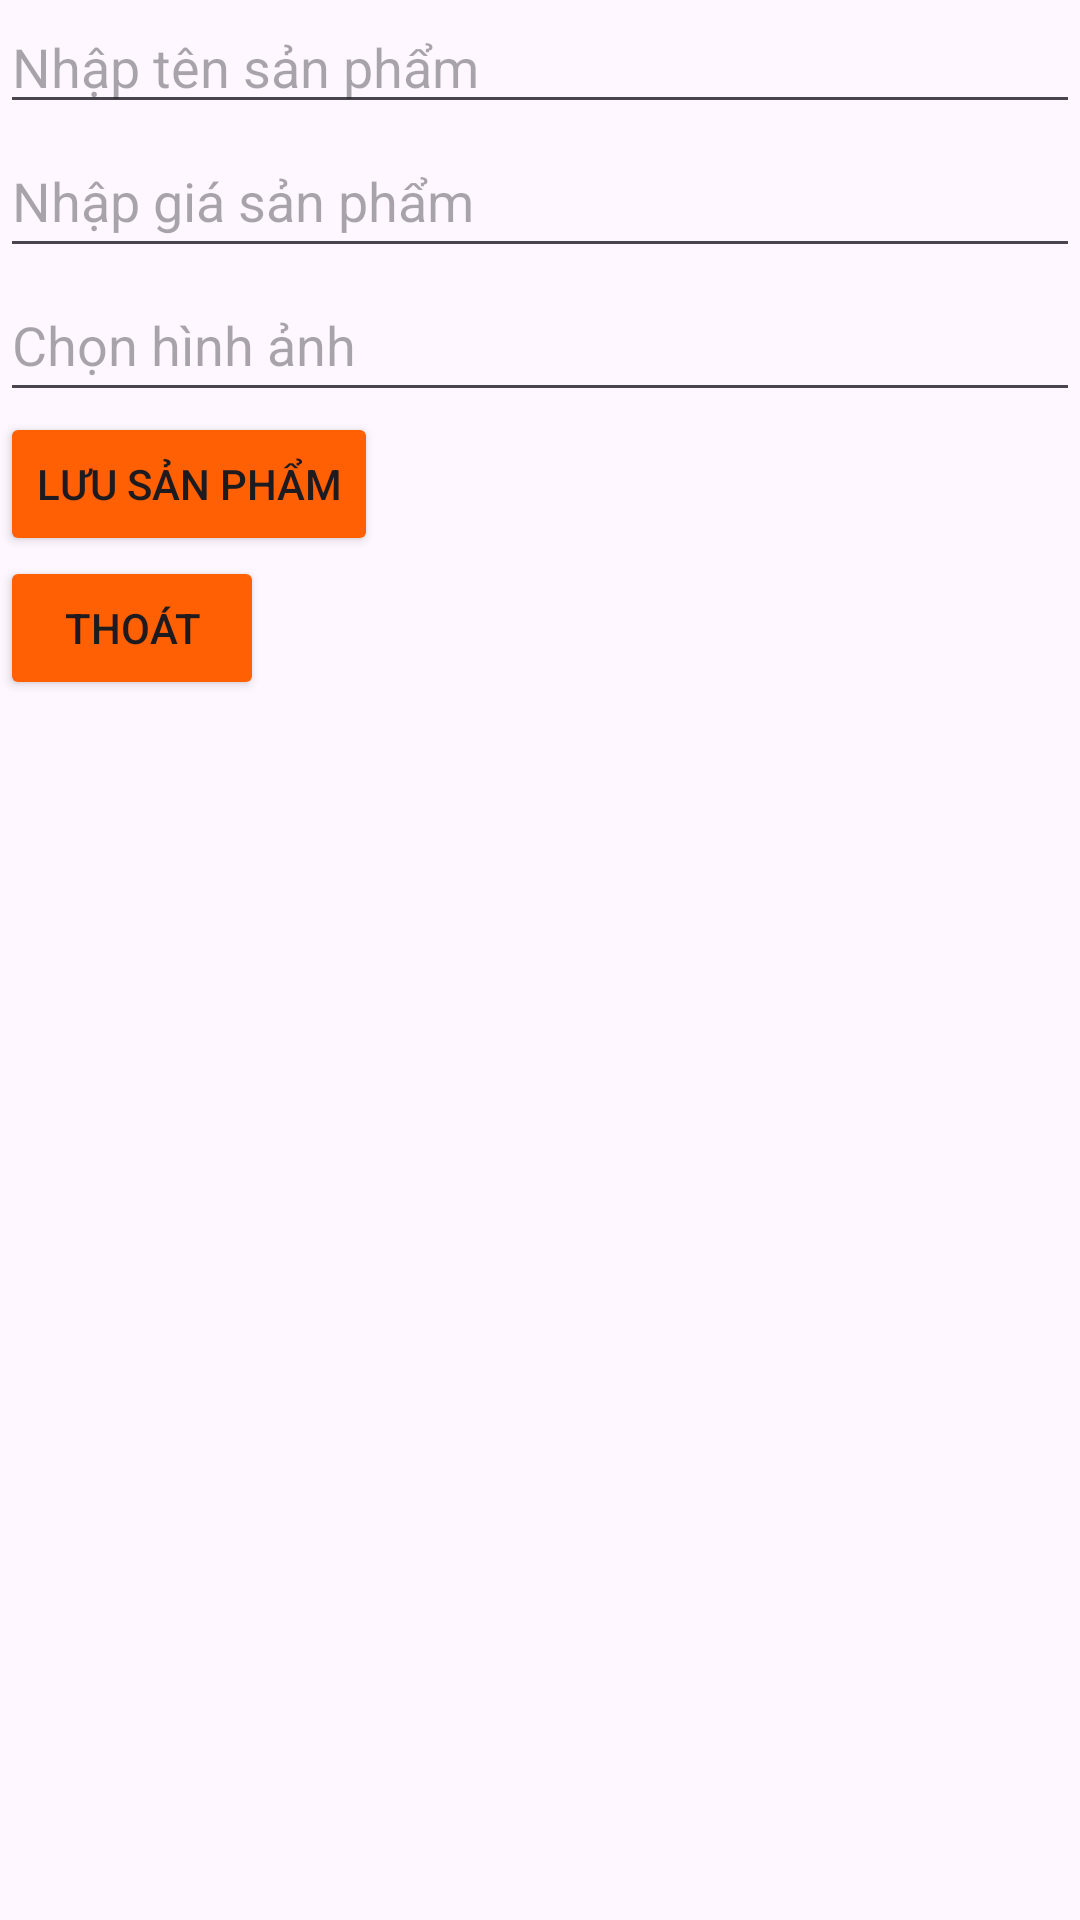

Reconstruct the res/layout file that produces this screen, plus the resources it refers to.
<!-- AndroidManifest.xml: application theme Theme.Helloandroidapp -->
<!-- res/layout/layout_add_product.xml -->
<?xml version="1.0" encoding="utf-8"?>

<LinearLayout xmlns:android="http://schemas.android.com/apk/res/android"
    android:layout_width="match_parent"
    android:layout_height="match_parent"
    android:orientation="vertical">

    <EditText
        android:id="@+id/editTextProductName"
        android:layout_width="match_parent"
        android:layout_height="wrap_content"
        android:hint="Nhập tên sản phẩm" />



    <EditText
        android:id="@+id/editTextProductPrice"
        android:layout_width="match_parent"
        android:layout_height="wrap_content"
        android:hint="Nhập giá sản phẩm"
        android:minHeight="48dp"
        />
    <EditText
        android:id="@+id/buttonSelectImage"
        android:layout_width="match_parent"
        android:layout_height="wrap_content"
        android:hint="Chọn hình ảnh"
        android:minHeight="48dp" />

    <Button
        android:id="@+id/buttonSaveProduct"
        android:layout_width="wrap_content"
        android:layout_height="wrap_content"
        android:text="Lưu sản phẩm"
        android:backgroundTint="#FE6003"/>

    <Button
        android:id="@+id/buttonExit"
        android:layout_width="wrap_content"
        android:layout_height="wrap_content"
        android:text="Thoát"
        android:backgroundTint="#FE6003" />

</LinearLayout>
<!-- resources referenced by this layout -->
<resources>
  <style name="Theme.Helloandroidapp" parent="Base.Theme.Helloandroidapp" />
  <style name="Base.Theme.Helloandroidapp" parent="Theme.Material3.DayNight.NoActionBar">
          
          
      </style>
</resources>
